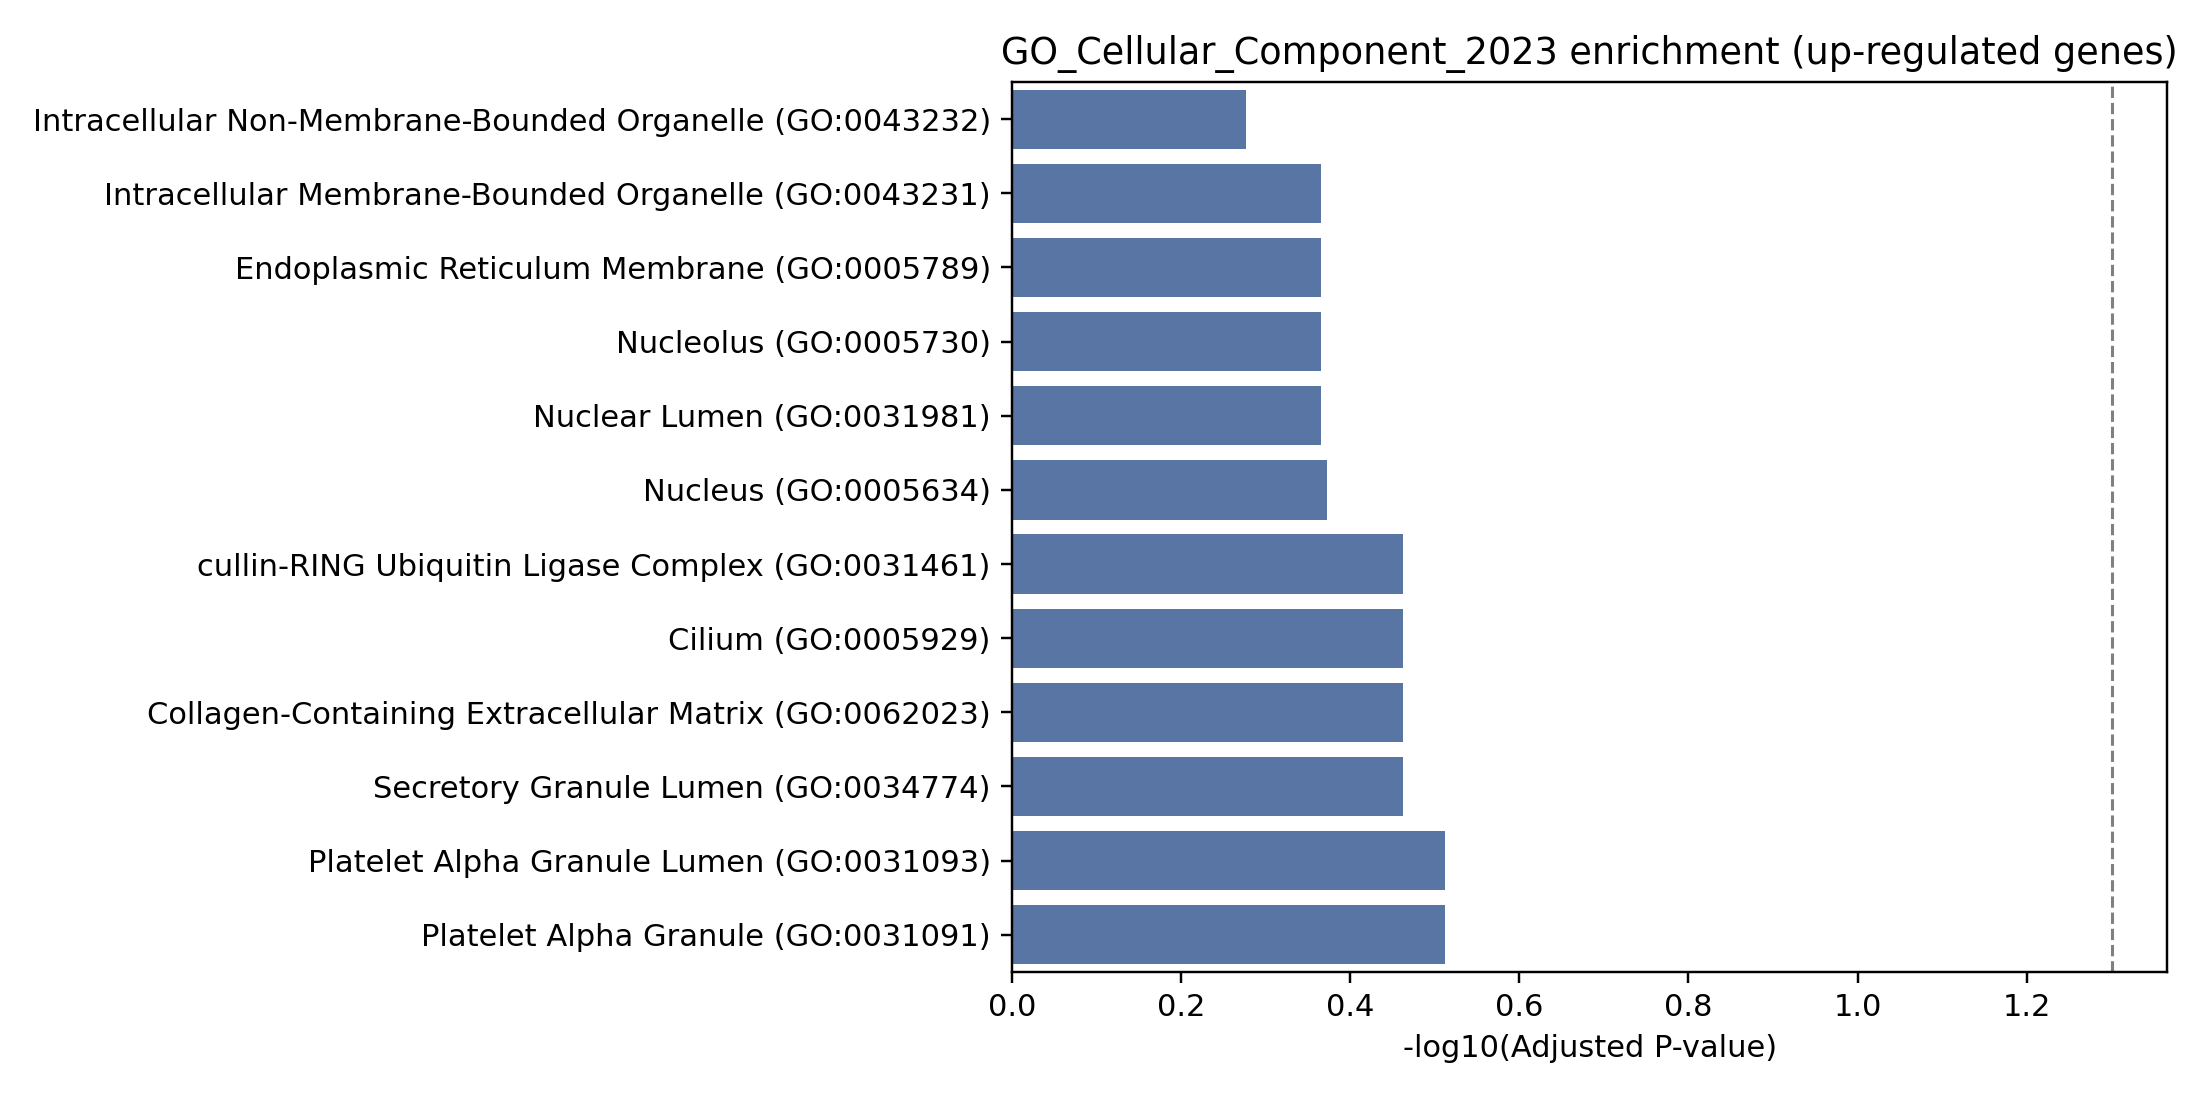

Values plotted in this chart, from the file beside it:
Gene_set, Term, P-value, Adjusted P-value, Old P-value, Old adjusted P-value, Odds Ratio, Combined Score, Genes
GO_Cellular_Component_2023, Platelet Alpha Granule Lumen (GO:0031093…, 0.03741, 0.308, 0, 0, 28.45, 93.49, F13A1
GO_Cellular_Component_2023, Platelet Alpha Granule (GO:0031091), 0.05134, 0.308, 0, 0, 20.47, 60.77, F13A1
GO_Cellular_Component_2023, cullin-RING Ubiquitin Ligase Complex (GO…, 0.1008, 0.3452, 0, 0, 10.07, 23.09, ANKRD9
GO_Cellular_Component_2023, Cilium (GO:0005929), 0.1268, 0.3452, 0, 0, 7.872, 16.26, GLI3
GO_Cellular_Component_2023, Collagen-Containing Extracellular Matrix…, 0.1532, 0.3452, 0, 0, 6.404, 12.01, F13A1
GO_Cellular_Component_2023, Secretory Granule Lumen (GO:0034774), 0.1726, 0.3452, 0, 0, 5.616, 9.867, F13A1
GO_Cellular_Component_2023, Nucleus (GO:0005634), 0.2478, 0.4247, 0, 0, 1.744, 2.434, UBXN2A;CCIN;GLI3;MFAP3L
GO_Cellular_Component_2023, Intracellular Membrane-Bounded Organelle…, 0.3399, 0.4307, 0, 0, 1.474, 1.591, UBXN2A;CCIN;GLI3;MFAP3L
GO_Cellular_Component_2023, Endoplasmic Reticulum Membrane (GO:00057…, 0.3746, 0.4307, 0, 0, 2.242, 2.202, ELOVL7
GO_Cellular_Component_2023, Nucleolus (GO:0005730), 0.3922, 0.4307, 0, 0, 2.112, 1.977, GLI3
GO_Cellular_Component_2023, Nuclear Lumen (GO:0031981), 0.3948, 0.4307, 0, 0, 2.093, 1.946, GLI3
GO_Cellular_Component_2023, Intracellular Non-Membrane-Bounded Organ…, 0.5286, 0.5286, 0, 0, 1.386, 0.8838, GLI3
